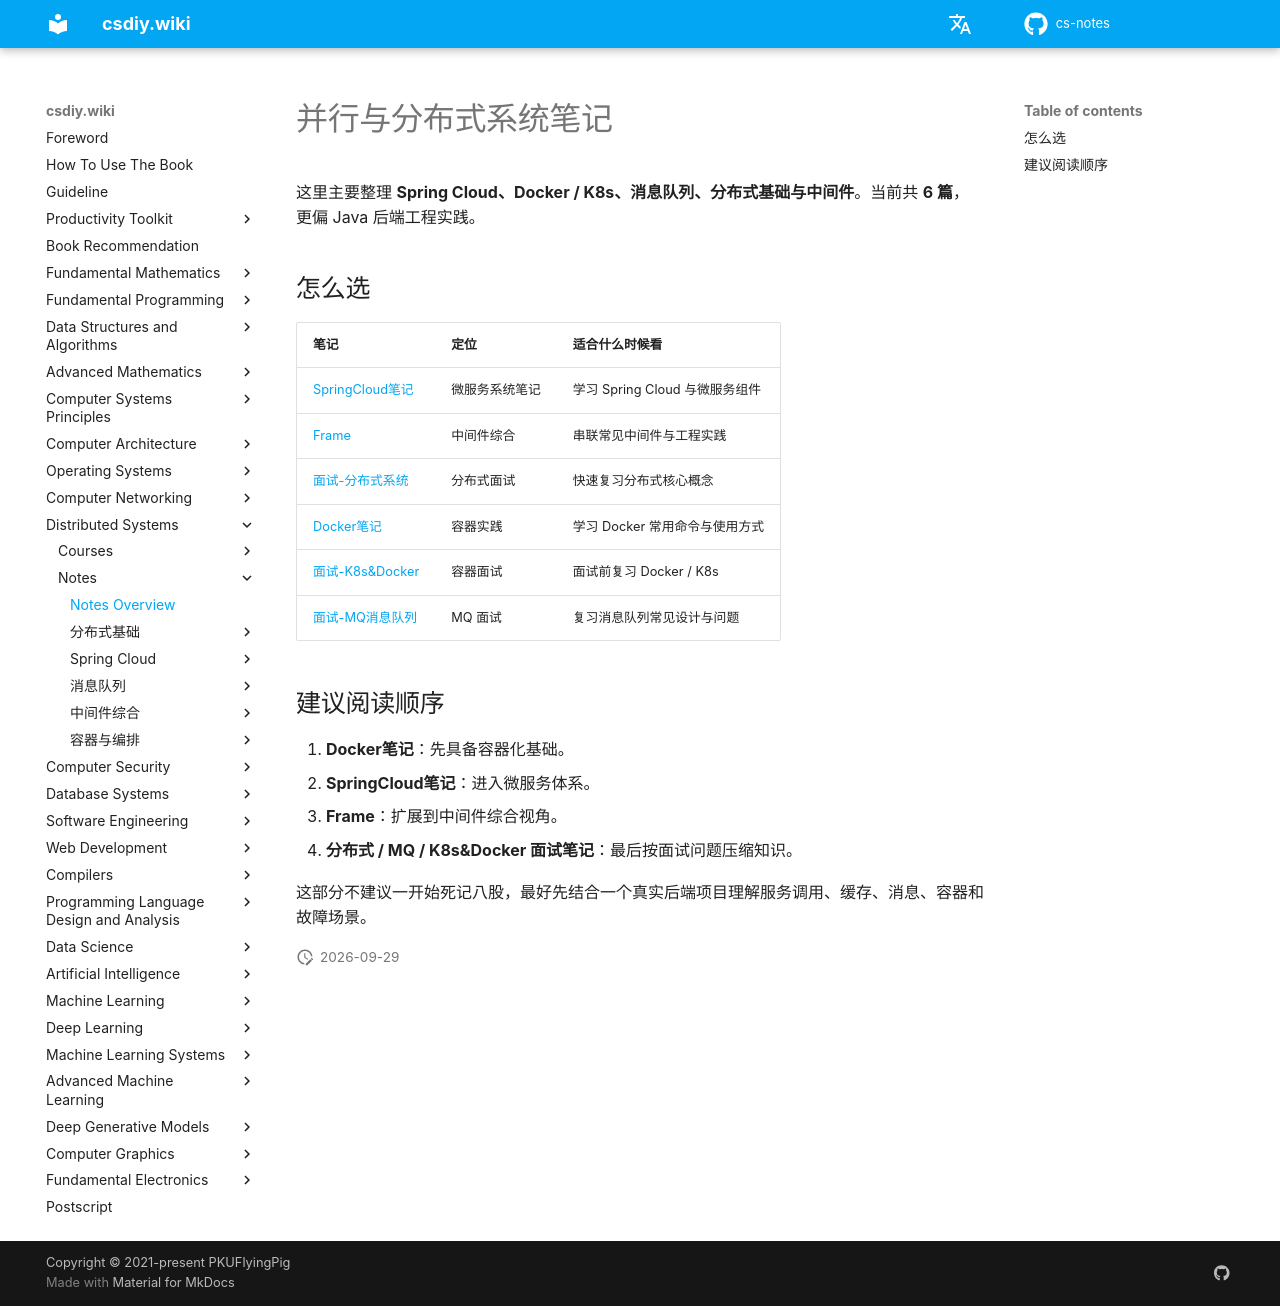

repository: mop74720-commits/cs-notes · page: en/并行与分布式系统/笔记/index.html · generator: mkdocs

# 并行与分布式系统笔记

这里主要整理 **Spring Cloud、Docker / K8s、消息队列、分布式基础与中间件**。当前共 **6 篇**，更偏 Java 后端工程实践。

## 怎么选

| 笔记 | 定位 | 适合什么时候看 |
| --- | --- | --- |
| [SpringCloud笔记](SpringCloud/SpringCloud笔记.md) | 微服务系统笔记 | 学习 Spring Cloud 与微服务组件 |
| [Frame](中间件综合/Frame.md) | 中间件综合 | 串联常见中间件与工程实践 |
| [面试-分布式系统](分布式基础/面试-分布式系统.md) | 分布式面试 | 快速复习分布式核心概念 |
| [Docker笔记](容器与编排/Docker笔记.md) | 容器实践 | 学习 Docker 常用命令与使用方式 |
| [面试-K8s&Docker](容器与编排/面试-K8s&Docker.md) | 容器面试 | 面试前复习 Docker / K8s |
| [面试-MQ消息队列](消息队列/面试-MQ消息队列.md) | MQ 面试 | 复习消息队列常见设计与问题 |

## 建议阅读顺序

1. **Docker笔记**：先具备容器化基础。
2. **SpringCloud笔记**：进入微服务体系。
3. **Frame**：扩展到中间件综合视角。
4. **分布式 / MQ / K8s&Docker 面试笔记**：最后按面试问题压缩知识。

这部分不建议一开始死记八股，最好先结合一个真实后端项目理解服务调用、缓存、消息、容器和故障场景。
